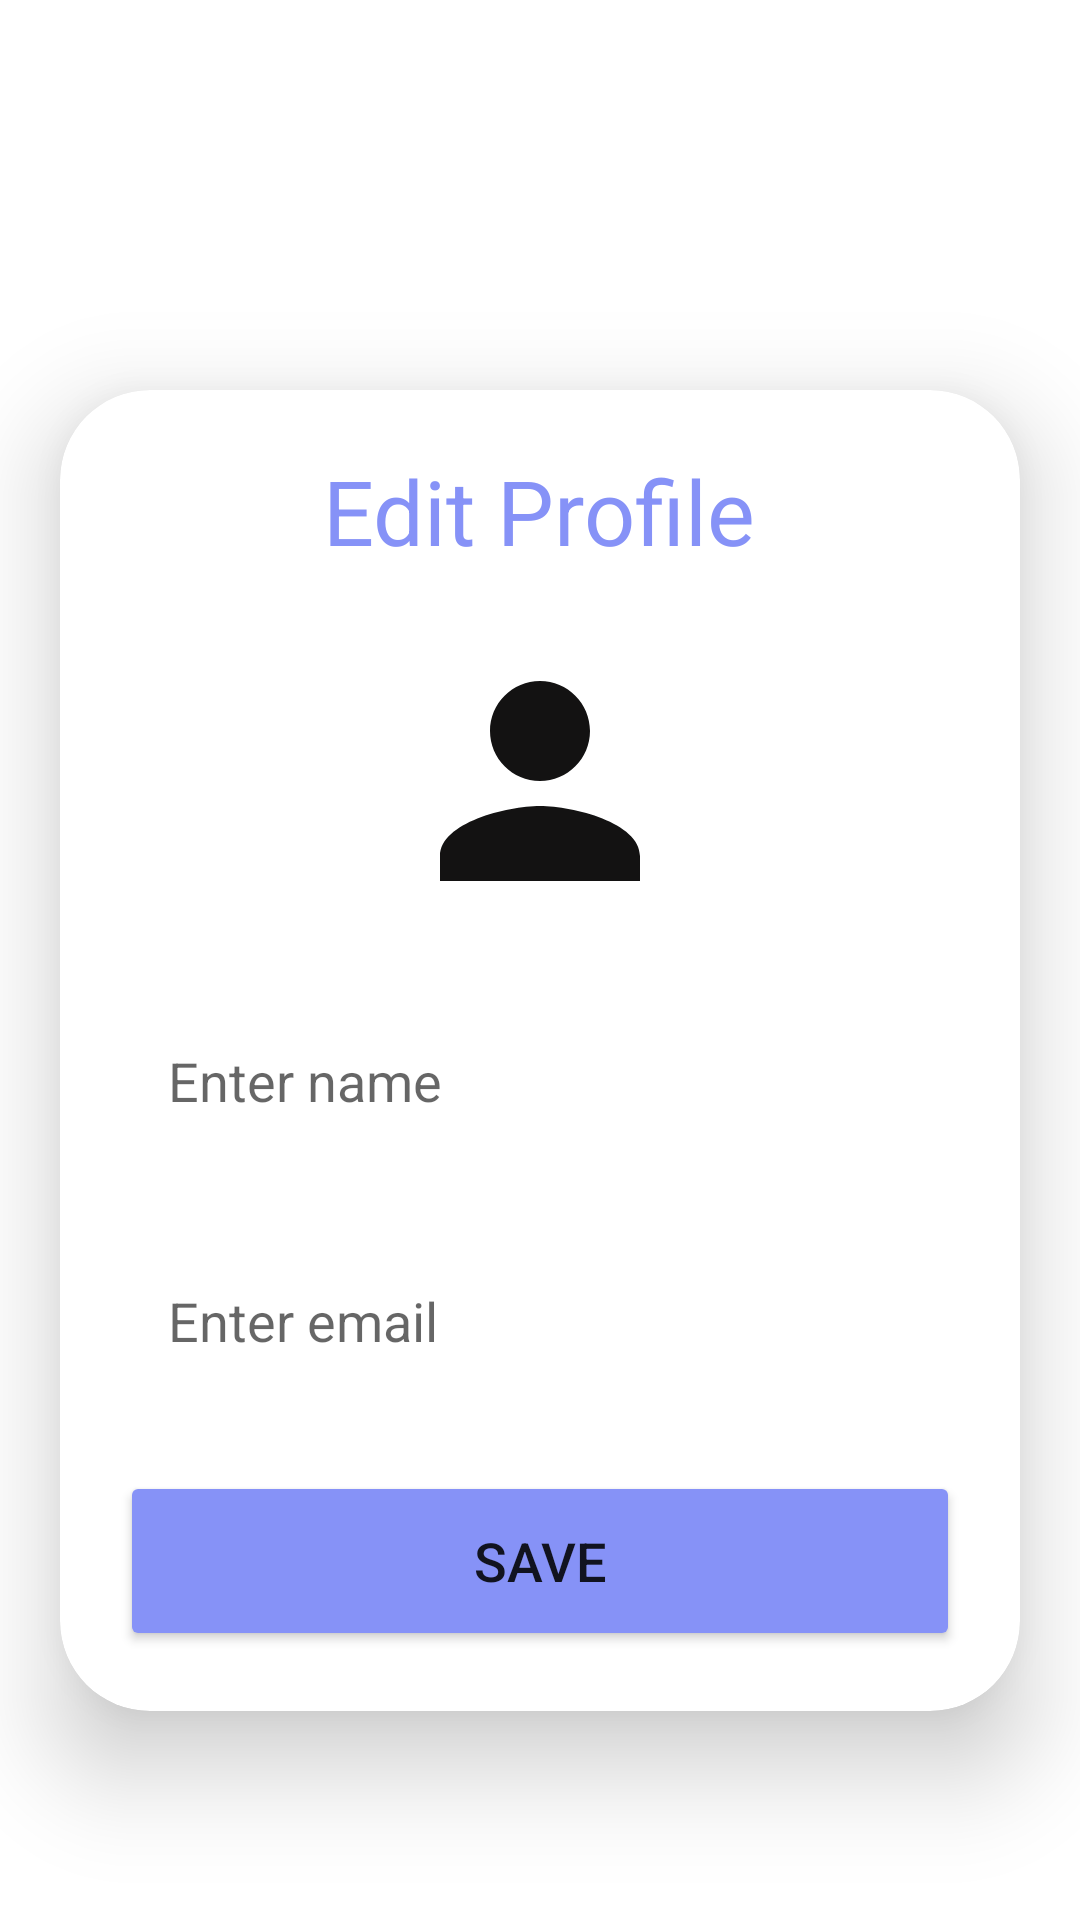

This screen was rendered from an Android layout file. Write that file and the resources it references.
<!-- AndroidManifest.xml: application theme Theme.Newsyy -->
<!-- res/layout/activity_prof_edit.xml -->
<?xml version="1.0" encoding="utf-8"?>
<androidx.constraintlayout.widget.ConstraintLayout xmlns:android="http://schemas.android.com/apk/res/android"
    xmlns:app="http://schemas.android.com/apk/res-auto"
    xmlns:tools="http://schemas.android.com/tools"
    android:id="@+id/main"
    android:layout_width="match_parent"
    android:layout_height="match_parent"
    tools:context=".ProfEdit_Activity">



    <ScrollView
        xmlns:android="http://schemas.android.com/apk/res/android"
        xmlns:app="http://schemas.android.com/apk/res-auto"
        xmlns:tools="http://schemas.android.com/tools"
        android:layout_width="match_parent"
        android:layout_height="match_parent"
        android:orientation="vertical"
        tools:context=".UploadActivity">
        <androidx.cardview.widget.CardView
            android:layout_width="match_parent"
            android:layout_height="wrap_content"
            android:layout_marginTop="130dp"
            android:layout_marginEnd="20dp"
            android:layout_marginStart="20dp"
            app:cardCornerRadius="30dp"
            app:cardElevation="20dp">
            <LinearLayout
                android:layout_width="match_parent"
                android:layout_height="wrap_content"
                android:orientation="vertical"
                android:layout_gravity="center_horizontal"
                android:background = "@drawable/lavender_border"
                android:padding="20dp">
                <TextView
                    android:layout_width="wrap_content"
                    android:layout_height="wrap_content"
                    android:text="Edit Profile"
                    android:layout_gravity="center"
                    android:textSize="30sp"
                    android:textColor="@color/lavender"/>
                <ImageView
                    android:layout_width="100dp"
                    android:layout_height="100dp"
                    android:scaleType="fitXY"

                    android:layout_gravity="center"
                    android:layout_marginTop="20dp"
                    android:id="@+id/uploadImage"
                    android:src="@drawable/baseline_person_24" />
                <EditText
                    android:layout_width="match_parent"
                    android:layout_height="60dp"
                    android:id="@+id/uploadName"
                    android:background="@drawable/lavender_border"
                    android:layout_marginTop="20dp"
                    android:padding="16dp"
                    android:hint="Enter name"
                    android:gravity="start|center_vertical"
                    android:textColor="@color/lavender"/>
                <EditText
                    android:layout_width="match_parent"
                    android:layout_height="60dp"
                    android:id="@+id/uploadEmail"
                    android:background="@drawable/lavender_border"
                    android:layout_marginTop="20dp"
                    android:padding="16dp"
                    android:hint="Enter email"
                    android:gravity="start|center_vertical"
                    android:textColor="@color/lavender"/>
                <Button
                    android:layout_width="match_parent"
                    android:layout_height="60dp"
                    android:text="Save"
                    android:id="@+id/saveButton"
                    android:textSize="18sp"
                    android:layout_marginTop="20dp"
                    android:backgroundTint="@color/lavender"
                    app:cornerRadius = "20dp"/>
            </LinearLayout>
        </androidx.cardview.widget.CardView>
    </ScrollView>



</androidx.constraintlayout.widget.ConstraintLayout>
<!-- resources referenced by this layout -->
<resources>
  <color name="lavender">#8692f7</color>
  <!-- drawable baseline_person_24 (drawable) -->
  <vector xmlns:android="http://schemas.android.com/apk/res/android" android:height="24dp" android:tint="#131212" android:viewportHeight="24" android:viewportWidth="24" android:width="24dp">
        
      <path android:fillColor="@android:color/white" android:pathData="M12,12c2.21,0 4,-1.79 4,-4s-1.79,-4 -4,-4 -4,1.79 -4,4 1.79,4 4,4zM12,14c-2.67,0 -8,1.34 -8,4v2h16v-2c0,-2.66 -5.33,-4 -8,-4z"/>
      
  </vector>
  <style name="Theme.Newsyy" parent="Base.Theme.Newsyy" />
  <style name="Base.Theme.Newsyy" parent="Theme.MaterialComponents.DayNight.NoActionBar">
          
          <item name="colorPrimary">@color/my_primary</item>
          <item name="colorPrimaryVariant">@color/my_primary</item>
          <item name="colorOnPrimary">@color/black</item>
  
          <item name="colorSecondary">@color/my_Secondary</item>
          <item name="colorSecondaryVariant">@color/teal_700</item>
          <item name="colorOnSecondary">@color/black</item>
  
          <item name="android:statusBarColor">@color/my_primary</item>
      </style>
  <color name="my_primary">@color/light_blue_A400</color>
  <color name="black">#FF000000</color>
  <color name="my_Secondary">#E4DFDF</color>
  <color name="light_blue_A400">#FF00B0FF</color>
  <!-- not gathered from this repository: default colours our renderer supplied (Android Studio template values) -->
  <color name="teal_700">#FF018786</color>
</resources>
